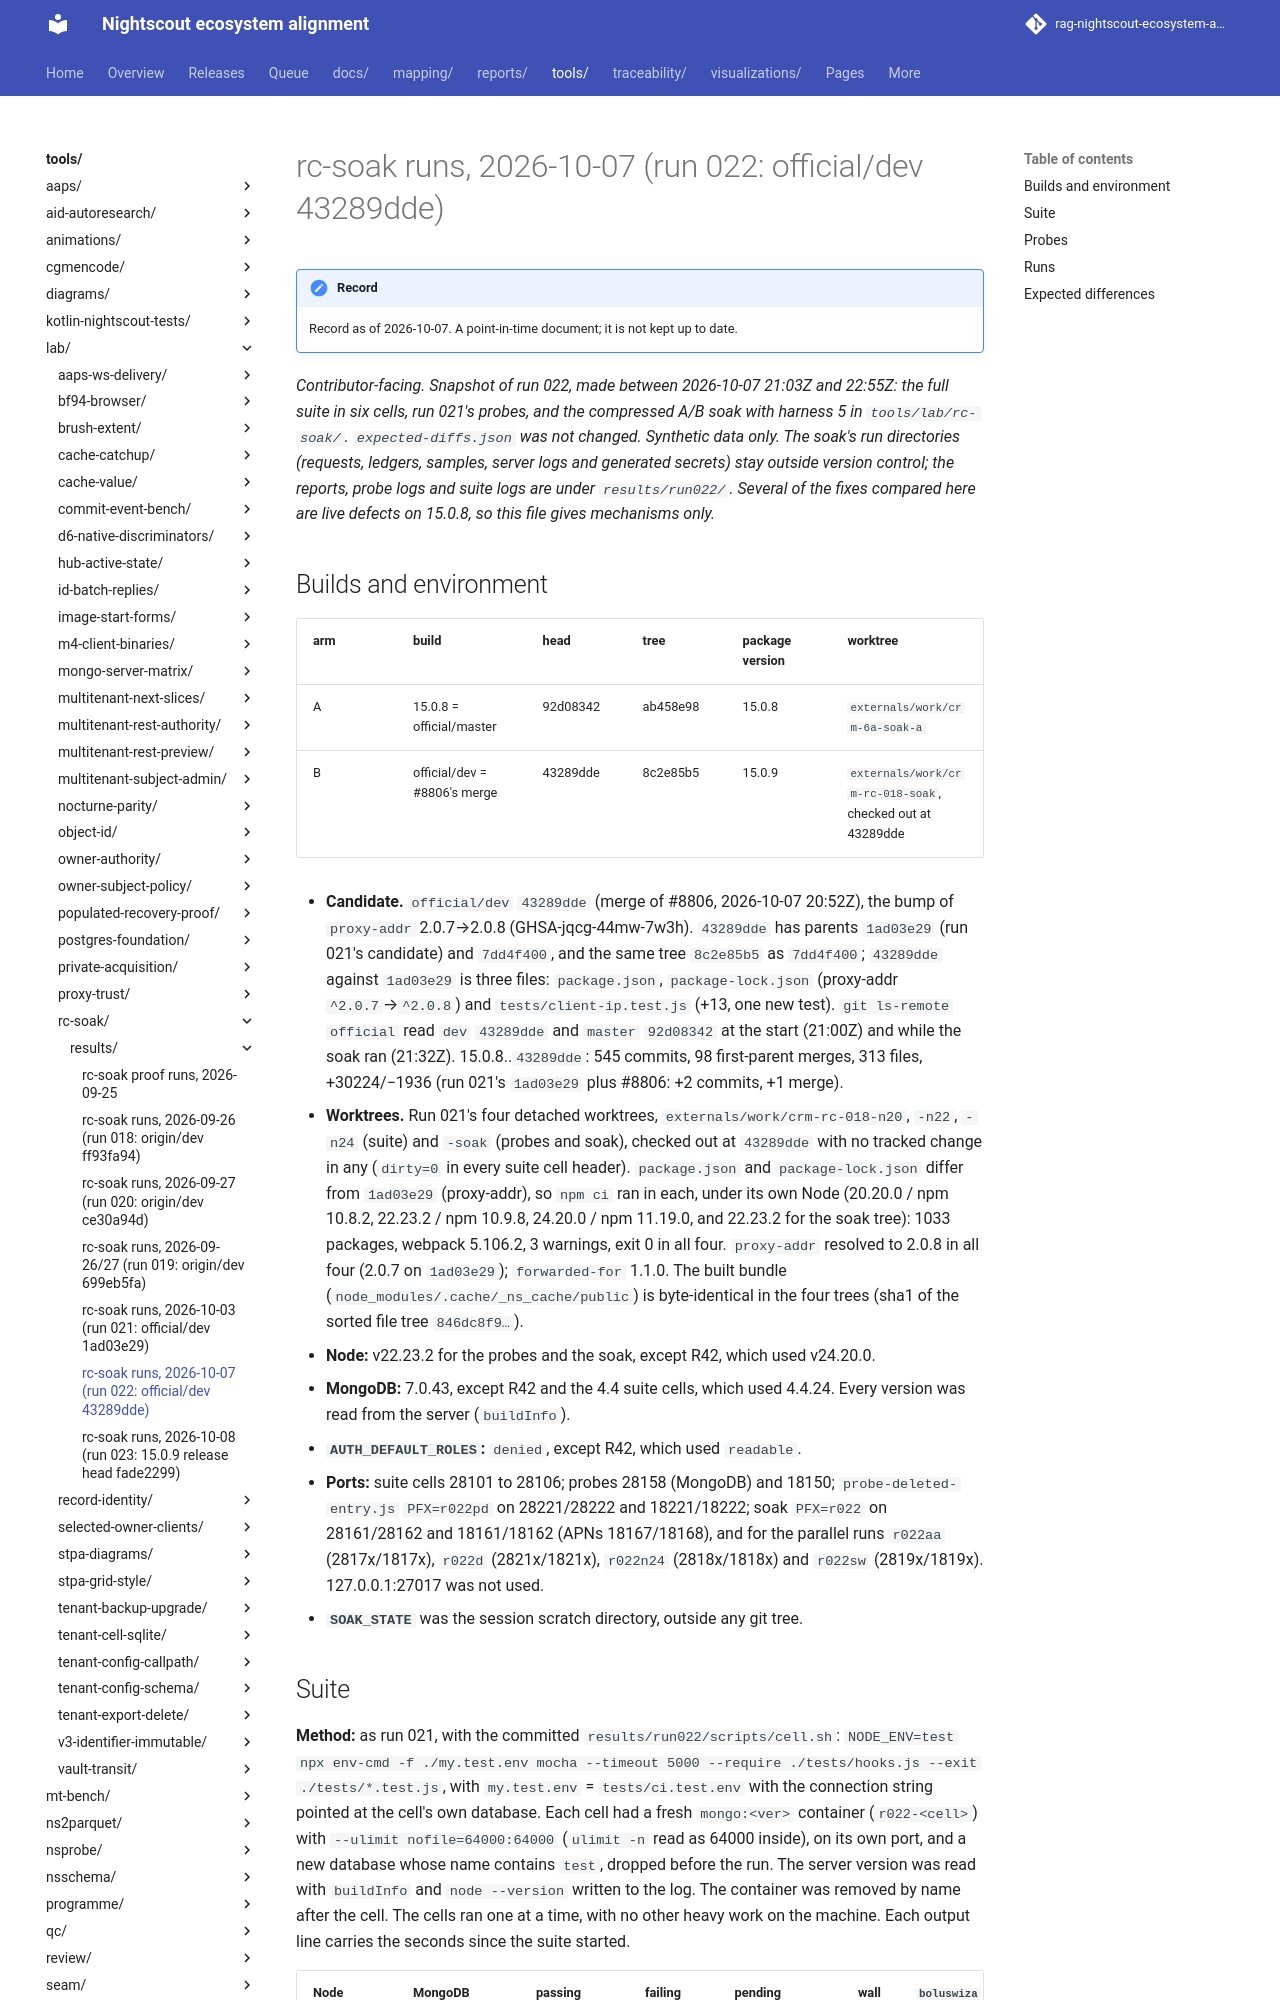

repository: bewest/rag-nightscout-ecosystem-alignment · page: tools/lab/rc-soak/results/proof-2026-10-07-run022.html · generator: mkdocs

# rc-soak runs, 2026-10-07 (run 022: official/dev 43289dde)

*Contributor-facing. Snapshot of run 022, made between 2026-10-07 21:03Z and 22:55Z: the full suite
in six cells, run 021's probes, and the compressed A/B soak with harness 5 in `tools/lab/rc-soak/`.
`expected-diffs.json` was not changed. Synthetic data only. The soak's run directories (requests,
ledgers, samples, server logs and generated secrets) stay outside version control; the reports,
probe logs and suite logs are under `results/run022/`. Several of the fixes compared here are live
defects on 15.0.8, so this file gives mechanisms only.*

## Builds and environment

| arm | build | head | tree | package version | worktree |
|---|---|---|---|---|---|
| A | 15.0.8 = official/master | 92d08342 | ab458e98 | 15.0.8 | `externals/work/crm-6a-soak-a` |
| B | official/dev = #8806's merge | 43289dde | 8c2e85b5 | 15.0.9 | `externals/work/crm-rc-018-soak`, checked out at 43289dde |

- **Candidate.** `official/dev` `43289dde` (merge of #8806, 2026-10-07 20:52Z), the bump of
  `proxy-addr` 2.0.7→2.0.8 (GHSA-jqcg-44mw-7w3h). `43289dde` has parents `1ad03e29` (run 021's
  candidate) and `7dd4f400`, and the same tree `8c2e85b5` as `7dd4f400`; `43289dde` against
  `1ad03e29` is three files: `package.json`, `package-lock.json` (proxy-addr `^2.0.7`→`^2.0.8`) and
  `tests/client-ip.test.js` (+13, one new test). `git ls-remote official` read `dev` `43289dde` and
  `master` `92d08342` at the start (21:00Z) and while the soak ran (21:32Z). 15.0.8..`43289dde`: 545
  commits, 98 first-parent merges, 313 files, +30224/−1936 (run 021's `1ad03e29` plus #8806: +2
  commits, +1 merge).
- **Worktrees.** Run 021's four detached worktrees, `externals/work/crm-rc-018-n20`, `-n22`, `-n24`
  (suite) and `-soak` (probes and soak), checked out at `43289dde` with no tracked change in any
  (`dirty=0` in every suite cell header). `package.json` and `package-lock.json` differ from
  `1ad03e29` (proxy-addr), so `npm ci` ran in each, under its own Node (20.20.0 / npm 10.8.2,
  22.23.2 / npm 10.9.8, 24.20.0 / npm 11.19.0, and 22.23.2 for the soak tree): 1033 packages,
  webpack 5.106.2, 3 warnings, exit 0 in all four. `proxy-addr` resolved to 2.0.8 in all four
  (2.0.7 on `1ad03e29`); `forwarded-for` 1.1.0. The built bundle
  (`node_modules/.cache/_ns_cache/public`) is byte-identical in the four trees
  (sha1 of the sorted file tree `846dc8f9…`).
- **Node:** v22.23.2 for the probes and the soak, except R42, which used v24.20.0.
- **MongoDB:** 7.0.43, except R42 and the 4.4 suite cells, which used 4.4.24. Every version was
  read from the server (`buildInfo`).
- **`AUTH_DEFAULT_ROLES`:** `denied`, except R42, which used `readable`.
- **Ports:** suite cells 28101 to 28106; probes 28158 (MongoDB) and 18150; `probe-deleted-entry.js`
  `PFX=r022pd` on 28221/28222 and 18221/18222; soak `PFX=r022` on 28161/28162 and 18161/18162
  (APNs 18167/18168), and for the parallel runs `r022aa` (2817x/1817x), `r022d` (2821x/1821x),
  `r022n24` (2818x/1818x) and `r022sw` (2819x/1819x). 127.0.0.1:27017 was not used.
- **`SOAK_STATE`** was the session scratch directory, outside any git tree.
